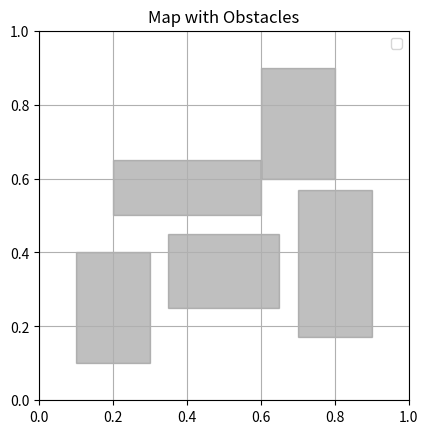

Write Python code to recreate this figure.
import numpy as np
import matplotlib.pyplot as plt

# Define multiple rectangular obstacles to create a puzzle-like map
obstacles = {
    'rectangle1': {
        'type': 'rectangle',
        'bottom_left': np.array([0.1, 0.1]),
        'width': 0.2,
        'height': 0.3
    },
    'rectangle2': {
        'type': 'rectangle',
        'bottom_left': np.array([0.35, 0.25]),
        'width': 0.3,
        'height': 0.2
    },
    'rectangle3': {
        'type': 'rectangle',
        'bottom_left': np.array([0.7, 0.17]),
        'width': 0.2,
        'height': 0.4
    },
    'rectangle4': {
        'type': 'rectangle',
        'bottom_left': np.array([0.2, 0.5]),
        'width': 0.4,
        'height': 0.15
    },
    'rectangle5': {
        'type': 'rectangle',
        'bottom_left': np.array([0.6, 0.6]),
        'width': 0.2,
        'height': 0.3
    }
}

# Function to plot obstacles on the map
def plot_obstacles(obstacles):
    fig, ax = plt.subplots()
    
    for name, obstacle in obstacles.items():
        if obstacle['type'] == 'rectangle':
            # Plot rectangle
            rect = plt.Rectangle(obstacle['bottom_left'], 
                                 obstacle['width'], 
                                 obstacle['height'], 
                                 color='grey', alpha=0.5)
            ax.add_patch(rect)
            
        elif obstacle['type'] == 'circle':
            # Plot circle
            circle = plt.Circle(obstacle['center'], 
                                obstacle['radius'], 
                                color='grey', alpha=0.5)
            ax.add_patch(circle)
    
    # Set plot limits and labels
    ax.set_xlim(0, 1)
    ax.set_ylim(0, 1)
    ax.set_aspect('equal')
    ax.legend()
    return fig, ax

if __name__ == "__main__":
    # Plot the map with obstacles
    fig,ax = plot_obstacles(obstacles)
    plt.grid(True)
    plt.title("Map with Obstacles")
    plt.show()